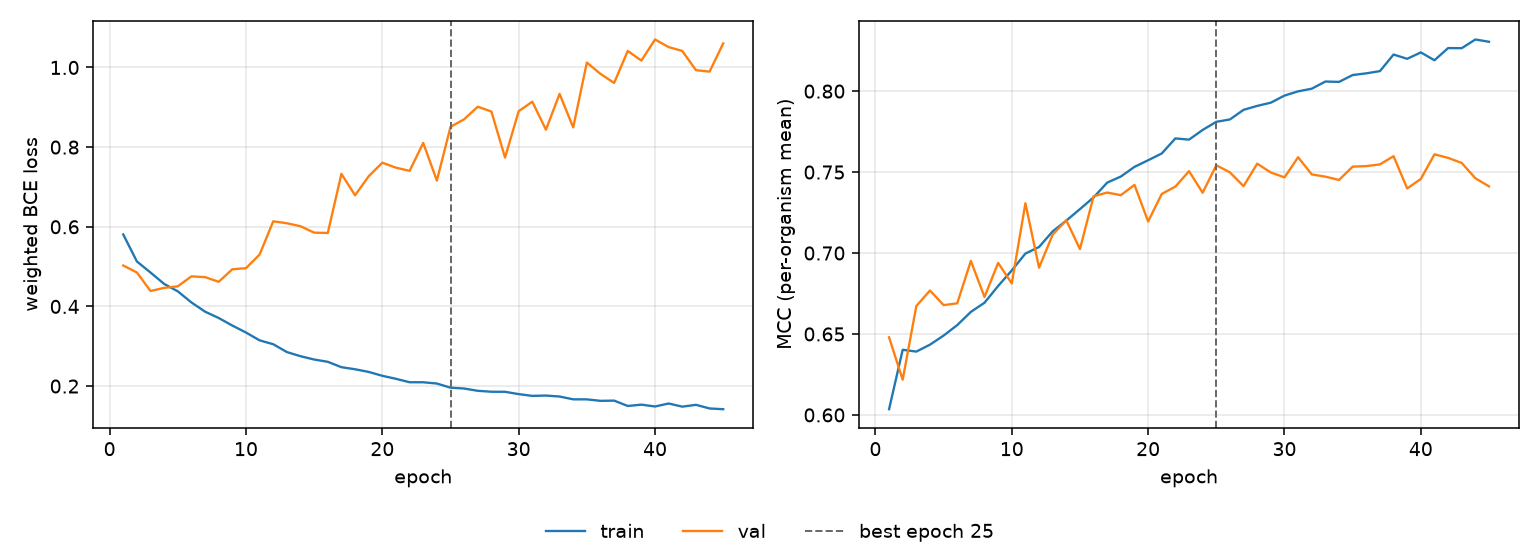

Data behind this chart, as committed beside it:
epoch, tr_loss, vl_loss, tr_mcc, vl_mcc, is_best
1, 0.5807, 0.5027, 0.6035, 0.6479, False
2, 0.5129, 0.4853, 0.6402, 0.6217, False
3, 0.4851, 0.4387, 0.6391, 0.6673, False
4, 0.4565, 0.4466, 0.6434, 0.6768, False
5, 0.4379, 0.4505, 0.649, 0.6678, False
6, 0.41, 0.4755, 0.6555, 0.6689, False
7, 0.3869, 0.4736, 0.6636, 0.6951, False
8, 0.3709, 0.4619, 0.6693, 0.6729, False
9, 0.352, 0.4933, 0.6797, 0.6939, False
10, 0.3345, 0.496, 0.6893, 0.6812, False
11, 0.3148, 0.5303, 0.6997, 0.7308, False
12, 0.3051, 0.6137, 0.7037, 0.6909, False
13, 0.2854, 0.6089, 0.7134, 0.7114, False
14, 0.275, 0.6013, 0.72, 0.7202, False
15, 0.2667, 0.5852, 0.7271, 0.7024, False
16, 0.261, 0.5845, 0.7344, 0.7351, False
17, 0.2475, 0.7328, 0.7435, 0.7374, False
18, 0.2423, 0.6791, 0.7473, 0.7357, False
19, 0.2355, 0.7269, 0.7532, 0.7421, False
20, 0.2258, 0.7609, 0.7573, 0.7195, False
21, 0.2183, 0.7484, 0.7615, 0.7365, False
22, 0.2096, 0.7404, 0.7708, 0.7411, False
23, 0.2096, 0.8105, 0.77, 0.7506, False
24, 0.2064, 0.7159, 0.776, 0.7373, False
25, 0.196, 0.8508, 0.7811, 0.7542, True
26, 0.1939, 0.8699, 0.7825, 0.7498, False
27, 0.1882, 0.9014, 0.7885, 0.7413, False
28, 0.1858, 0.8893, 0.7909, 0.7552, False
29, 0.1856, 0.7737, 0.7929, 0.7498, False
30, 0.1798, 0.8902, 0.7973, 0.7467, False
31, 0.1754, 0.9141, 0.7999, 0.7592, False
32, 0.1762, 0.8438, 0.8015, 0.7486, False
33, 0.1738, 0.9337, 0.8059, 0.7472, False
34, 0.1667, 0.8494, 0.8057, 0.7451, False
35, 0.1667, 1.012, 0.8099, 0.7534, False
36, 0.1629, 0.9839, 0.811, 0.7537, False
37, 0.1635, 0.9612, 0.8124, 0.7548, False
38, 0.1501, 1.041, 0.8226, 0.7598, False
39, 0.1534, 1.017, 0.82, 0.7399, False
40, 0.1488, 1.07, 0.8239, 0.7457, False
41, 0.1563, 1.051, 0.8191, 0.761, False
42, 0.1483, 1.041, 0.8266, 0.7588, False
43, 0.1529, 0.9933, 0.8265, 0.7556, False
44, 0.1438, 0.9895, 0.8319, 0.7462, False
45, 0.1419, 1.06, 0.8305, 0.7412, False
